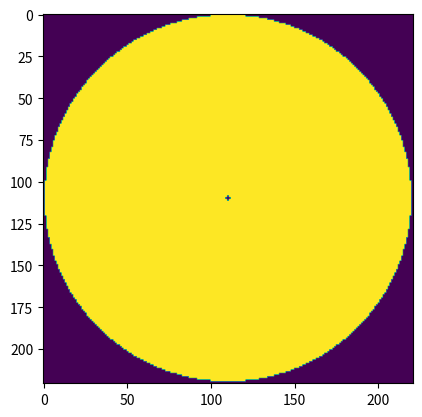

Reproduce this figure in Python.
#! /usr/bin/env python
# -*- coding: utf-8 -*-
"""
This module is used to compute a grid containing drawing of disks of stars,
planets and pseudo-particle clouds.
"""

import numpy as np
import matplotlib.pyplot as plt
from PIL import Image, ImageDraw

__all__ = ["Grid"]


# The Grid class is used to produce two-dimensional images of a star.
class Grid(object):
    """
    Computes square images of an astronomical event.

    Args:
        size (`int`): Size of the grid in number of pixels
    """
    def __init__(self, size=2001):
        self.grid_size = size
        self.shape = (size, size)
        self.norm = None  # Normalization factor

        # The grid itself starts as a zeros numpy-array
        self.grid = np.zeros(self.shape, float)

    # Draw a general disk
    def _draw_disk(self, center, radius, value=1.0):
        """
        Computes a general disk (circular ellipse) in the grid.

        Args:
            center (array-like): Coordinates of the center of the disk.
                The origin is the center of the grid.

            radius (`int`): Radius of the disk in units of grid pixels.

            value (`float`): Value to be attributed to each pixel inside the
                disk.

        Returns:
            disk (`numpy.array`): 2-d Array containing the image of the disk in
                a grid of pixels.
        """
        top_left = (center[0] - radius, center[1] - radius)
        bottom_right = (center[0] + radius, center[1] + radius)
        image = Image.new('1', self.shape)
        draw = ImageDraw.Draw(image)
        draw.ellipse([top_left, bottom_right], outline=1, fill=1)
        disk = np.reshape(np.array(list(image.getdata())), self.shape) * value
        return disk

    # Draw the disk of a star
    def draw_star(self, center, radius):
        """
        Computes a two-dimensional image of a stellar disk given its position
        and radius.

        Args:

            center (array-like): Coordinates of the center of the star.
                The origin is the center of the grid.

            radius (`int`): Radius of the star in units of grid pixels.
        """
        star = self._draw_disk(center, radius)
        self.norm = np.sum(star)  # Normalization factor is the total flux
        # Adding the star to the grid
        self.grid = star / self.norm

    # Draw the disk of a planet in the grid
    def draw_planet(self, center, radius):
        """
        Computes a two-dimensional image of a planet given its position and
        radius.

        Args:

            center (array-like): Coordinates of the center of the planet.
                The origin is the center of the grid.

            radius (`int`): Radius of the planet in units of grid pixels.
        """
        planet = self._draw_disk(center, radius)
        # Adding the planet to the grid, normalized by the stellar flux
        self.grid -= planet / self.norm
        # The grid must not have negative values (this may happen if the planet
        # disk falls out of the stellar disk)
        self.grid = self.grid.clip(min=0.0)

    # Draw a cloud of pseudo-particles in the grid
    def draw_cloud(self):
        raise NotImplementedError('This method is not implemented yet.')


# Test module
if __name__ == "__main__":
    g = Grid(size=221)
    g.draw_star([110, 110], 109)
    g.draw_planet([110, 110], 1)
    _transit = g.grid
    plt.imshow(_transit)
    plt.show()
